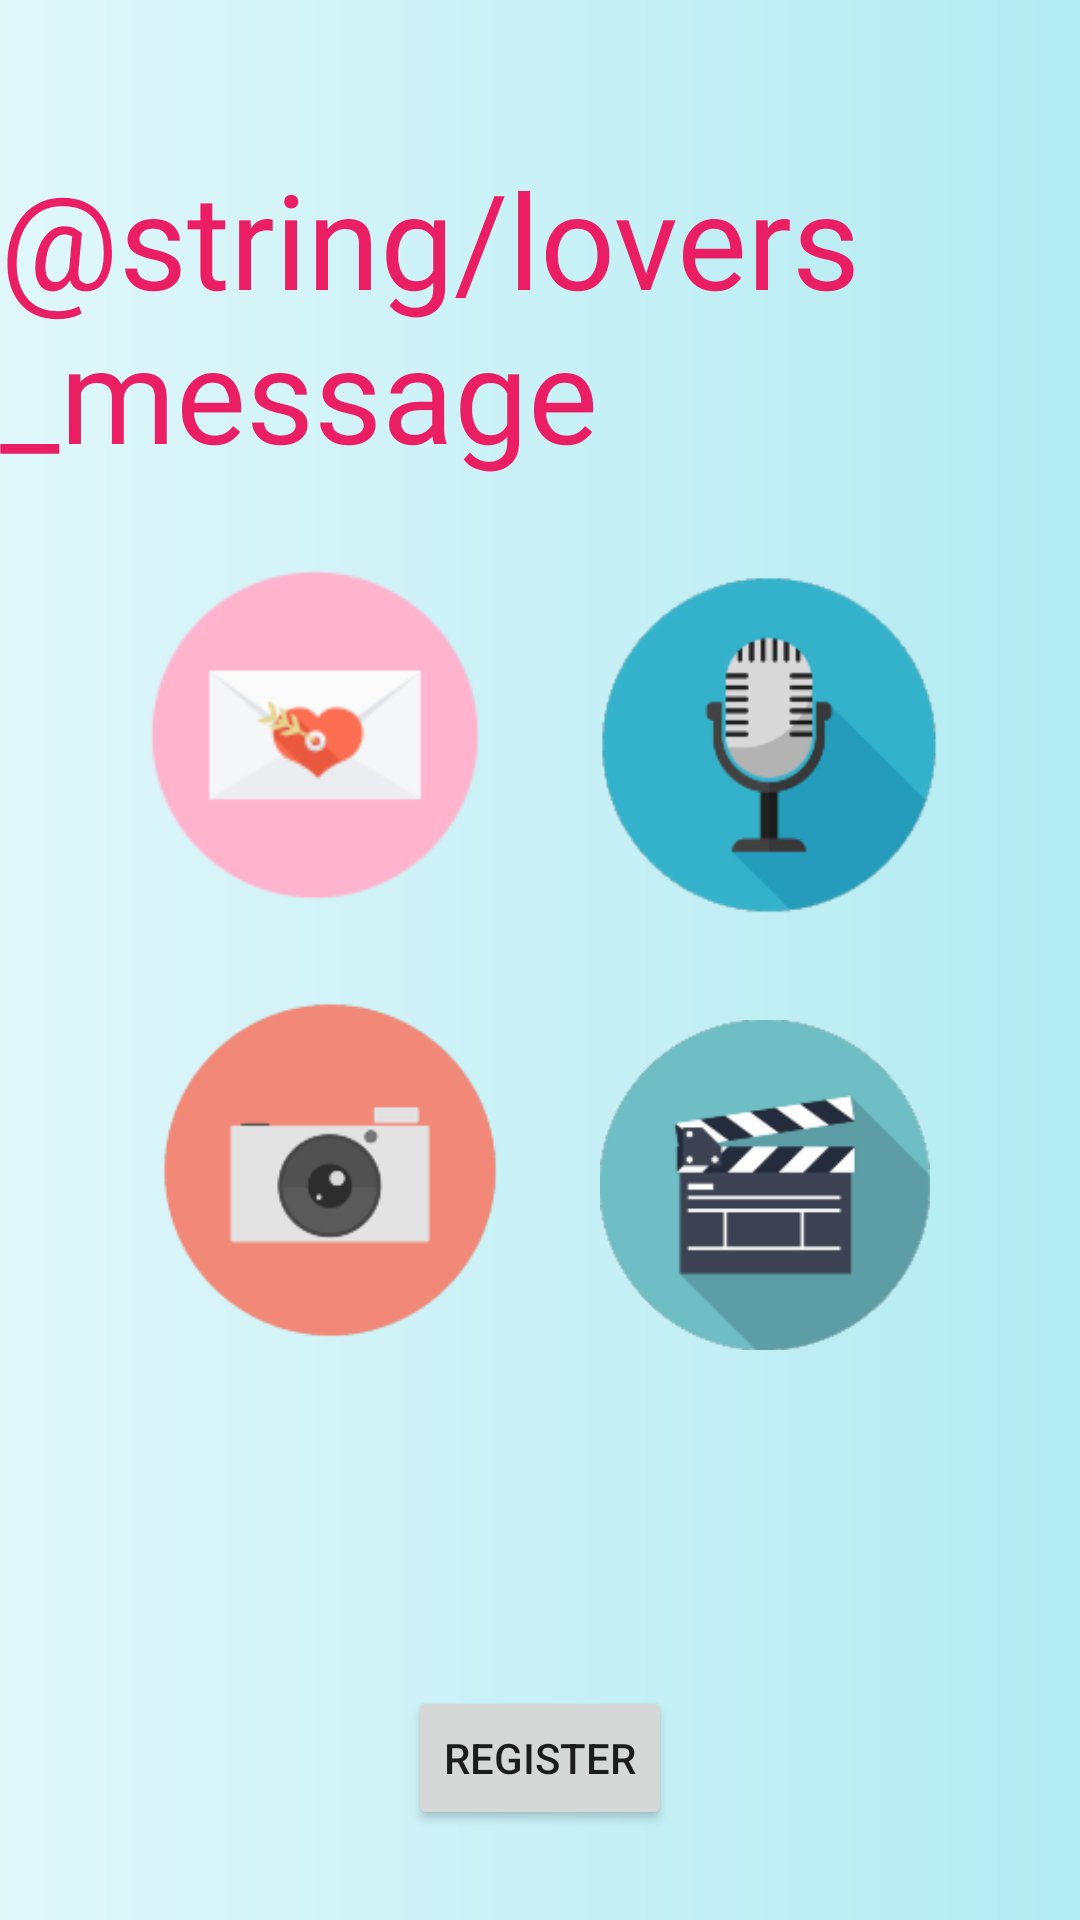

This screen was rendered from an Android layout file. Write that file and the resources it references.
<!-- AndroidManifest.xml: application theme Theme.LoversMessage -->
<!-- res/layout/fragment_home_screen.xml -->
<?xml version="1.0" encoding="utf-8"?>
<androidx.constraintlayout.widget.ConstraintLayout
    xmlns:android="http://schemas.android.com/apk/res/android"
    xmlns:app="http://schemas.android.com/apk/res-auto"
    xmlns:tools="http://schemas.android.com/tools"
    android:layout_width="match_parent"
    android:layout_height="match_parent"
    android:background="@drawable/bg_screen_main"
    tools:context=".presentation.ui.HomeScreen">

    <TextView
        android:id="@+id/main_header"
        android:layout_width="wrap_content"
        android:layout_height="wrap_content"
        android:text="@string/lovers_message"
        android:textSize="44sp"
        android:textColor="@color/pink"
        android:fontFamily="@font/frunch"
        app:layout_constraintEnd_toEndOf="parent"
        app:layout_constraintStart_toStartOf="parent"
        app:layout_constraintTop_toTopOf="parent"
        android:layout_marginTop="50dp"/>

    <ImageView
        android:id="@+id/btn_add_lover"
        android:layout_width="40dp"
        android:layout_height="40dp"
        android:src="@drawable/ic_add_user"
        android:layout_marginTop="20dp"
        android:layout_marginEnd="30dp"
        app:layout_constraintEnd_toEndOf="parent"
        app:layout_constraintTop_toBottomOf="@id/main_header"/>

    <ImageView
        android:id="@+id/message_icon"
        android:layout_width="110dp"
        android:layout_height="110dp"
        android:src="@drawable/message_icon"
        app:layout_constraintStart_toStartOf="parent"
        app:layout_constraintTop_toTopOf="parent"
        android:layout_marginStart="50dp"
        android:layout_marginTop="190dp"/>

    <ImageView
        android:id="@+id/audio_icon"
        android:layout_width="120dp"
        android:layout_height="120dp"
        android:layout_marginTop="188dp"
        android:layout_marginEnd="44dp"
        android:src="@drawable/audio_icon"
        app:layout_constraintEnd_toEndOf="parent"
        app:layout_constraintTop_toTopOf="parent" />

    <ImageView
        android:id="@+id/photo_icon"
        android:layout_width="120dp"
        android:layout_height="120dp"
        android:src="@drawable/photo_icon"
        app:layout_constraintStart_toStartOf="parent"
        app:layout_constraintBottom_toBottomOf="parent"
        android:layout_marginStart="50dp"
        android:layout_marginBottom="190dp"/>

    <ImageView
        android:id="@+id/video_icon"
        android:layout_width="110dp"
        android:layout_height="110dp"
        android:src="@drawable/video_icon"
        app:layout_constraintEnd_toEndOf="parent"
        app:layout_constraintBottom_toBottomOf="parent"
        android:layout_marginEnd="50dp"
        android:layout_marginBottom="190dp"/>

    <Button
        android:id="@+id/btn_register"
        android:layout_width="wrap_content"
        android:layout_height="wrap_content"
        android:text="register"
        android:layout_marginBottom="30dp"
        app:layout_constraintStart_toStartOf="parent"
        app:layout_constraintBottom_toBottomOf="parent"
        app:layout_constraintEnd_toEndOf="parent"
        />


</androidx.constraintlayout.widget.ConstraintLayout>
<!-- resources referenced by this layout -->
<resources>
  <color name="pink">#e91e63</color>
  <!-- drawable audio_icon: png bitmap (drawable, 13564 bytes) -->
  <!-- drawable bg_screen_main (drawable) -->
  <?xml version="1.0" encoding="utf-8"?>
  <shape xmlns:android="http://schemas.android.com/apk/res/android"
      android:shape="rectangle">
      <gradient
          android:startColor="#e0f7fa"
          android:endColor="#b2ebf2"/>
  </shape>
  <!-- drawable message_icon: png bitmap (drawable, 5191 bytes) -->
  <!-- drawable photo_icon: png bitmap (drawable, 8061 bytes) -->
  <!-- drawable video_icon: png bitmap (drawable, 15214 bytes) -->
  <style name="Theme.LoversMessage" parent="Theme.MaterialComponents.DayNight.DarkActionBar">
          
          <item name="colorPrimary">@color/purple_500</item>
          <item name="colorPrimaryVariant">@color/purple_700</item>
          <item name="colorOnPrimary">@color/white</item>
          
          <item name="colorSecondary">@color/teal_200</item>
          <item name="colorSecondaryVariant">@color/teal_700</item>
          <item name="colorOnSecondary">@color/black</item>
          
          <item name="android:statusBarColor" tools:targetApi="l">?attr/colorPrimaryVariant</item>
          
      </style>
  <color name="purple_500">#FF6200EE</color>
  <color name="purple_700">#FF3700B3</color>
  <color name="white">#FFFFFFFF</color>
  <color name="teal_200">#FF03DAC5</color>
  <color name="teal_700">#FF018786</color>
  <color name="black">#FF000000</color>
</resources>
